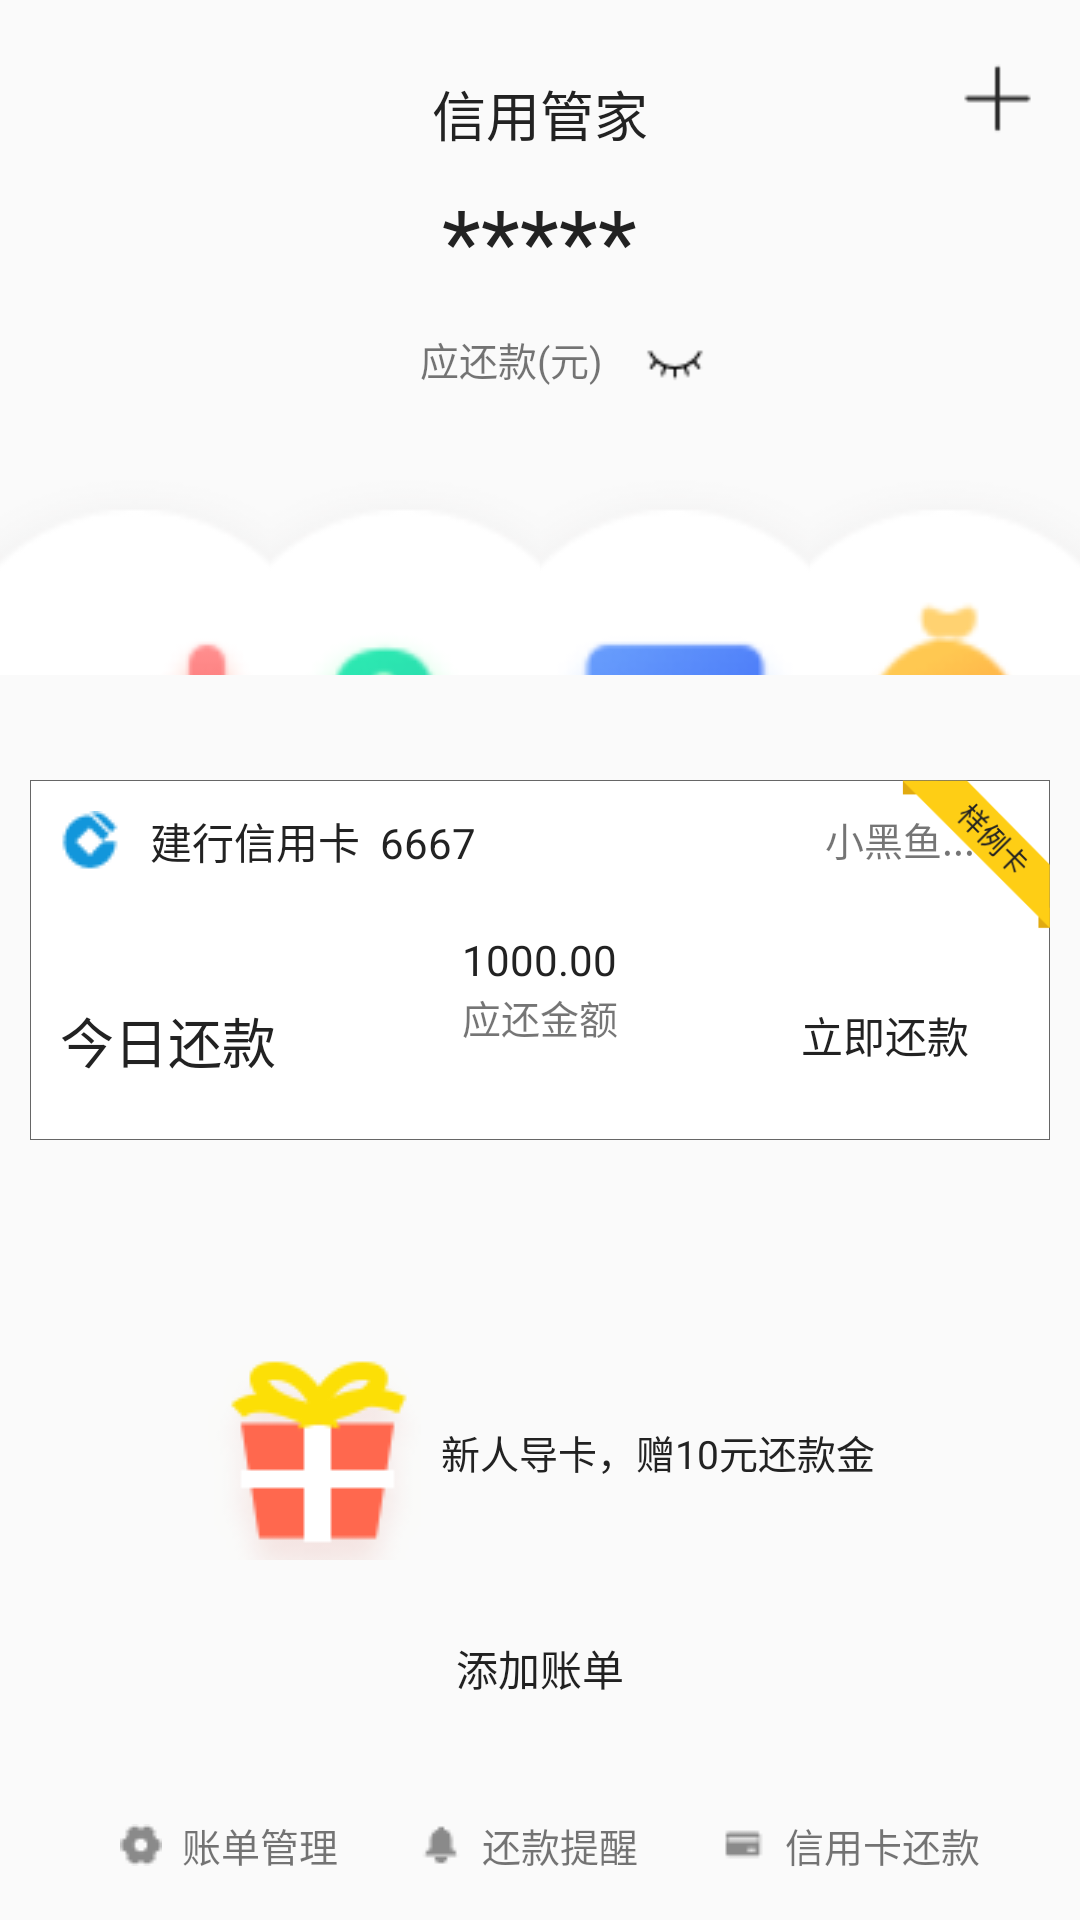

Here is an Android app screen rendered from its layout file. Give the layout XML and the strings, colors and styles it references.
<!-- AndroidManifest.xml: application theme AppTheme -->
<!-- res/layout/fragment_housekeeper_layout.xml -->
<?xml version="1.0" encoding="utf-8"?>
<FrameLayout
    xmlns:android="http://schemas.android.com/apk/res/android"
    xmlns:app="http://schemas.android.com/apk/res-auto"
    android:layout_width="match_parent"
    android:layout_height="match_parent">
    <FrameLayout
        android:background="@drawable/image_keeper_header_bg"
        android:layout_width="match_parent"
        android:layout_height="180dp">
        <TextView
            android:text="信用管家"
            android:textColor="@color/splash_main_title_color"
            android:layout_gravity="center_horizontal"
            android:textSize="18sp"
            android:layout_marginTop="8dp"
            android:gravity="center_vertical"
            android:layout_width="wrap_content"
            android:layout_height="60dp"/>
        <ImageView
            android:id="@+id/iv_keeper_add"
            android:src="@drawable/icon_keeper_add"
            android:layout_gravity="right"
            android:layout_marginRight="15dp"
            android:layout_marginTop="20dp"
            android:scaleType="fitXY"
            android:layout_width="25dp"
            android:layout_height="25dp"/>
        <TextView
            android:id="@+id/tv_keeper_money"
            android:text="*****"
            android:layout_marginTop="50dp"
            android:textColor="@color/splash_main_title_color"
            android:layout_gravity="center_horizontal"
            android:textSize="30sp"
            android:gravity="center_vertical"
            android:layout_width="wrap_content"
            android:layout_height="60dp"/>
        <TextView
            android:text="应还款(元)"
            android:layout_marginTop="110dp"
            android:textSize="13sp"
            android:paddingRight="70dp"
            android:gravity="center_vertical"
            android:layout_marginLeft="140dp"
            android:layout_width="wrap_content"
            android:layout_height="wrap_content"/>
        <ImageView
            android:id="@+id/tv_keeper_show_money"
            android:src="@drawable/icon_close_eyes"
            android:layout_marginTop="110dp"
            android:gravity="center_vertical"
            android:layout_marginLeft="210dp"
            android:layout_width="30dp"
            android:layout_height="20dp"/>
    </FrameLayout>

    <LinearLayout
        android:orientation="horizontal"
        android:layout_marginTop="140dp"
        android:layout_width="match_parent"
        android:layout_height="85dp">
        <TextView
            android:id="@+id/tv_keeper_grid_1"
            android:text="账单总览"
            android:drawableTop="@drawable/icon_keeper_overview"
            android:layout_weight="1"
            android:gravity="center_horizontal|bottom"
            android:layout_width="0dp"
            android:layout_height="match_parent"/>
        <TextView
            android:id="@+id/tv_keeper_grid_2"
            android:text="免息期"
            android:gravity="center_horizontal|bottom"
            android:drawableTop="@drawable/icon_keeper_nofee"
            android:layout_weight="1"
            android:layout_width="0dp"
            android:layout_height="match_parent"/>
        <TextView
            android:id="@+id/tv_keeper_grid_3"
            android:text="办信用卡"
            android:gravity="center_horizontal|bottom"
            android:drawableTop="@drawable/icon_keeper_card"
            android:layout_weight="1"
            android:layout_width="0dp"
            android:layout_height="match_parent"/>
        <TextView
            android:id="@+id/tv_keeper_grid_4"
            android:text="我要贷款"
            android:gravity="center_horizontal|bottom"
            android:drawableTop="@drawable/icon_keeper_loan"
            android:layout_weight="1"
            android:layout_width="0dp"
            android:layout_height="match_parent"/>
    </LinearLayout>


    <RelativeLayout
        android:id="@+id/rl_keeper_card"
        android:layout_width="match_parent"
        android:layout_height="120dp"
        android:layout_gravity="center"
        android:layout_margin="10dp"
        android:background="@drawable/shape_card_view">

        <TextView
            android:layout_width="wrap_content"
            android:layout_height="wrap_content"
            android:layout_marginLeft="10dp"
            android:layout_marginTop="10dp"
            android:drawableLeft="@drawable/icon_construction_bank"
            android:text="   建行信用卡  6667"
            android:textColor="@color/splash_main_title_color"/>

        <TextView
            android:layout_width="wrap_content"
            android:layout_height="wrap_content"
            android:layout_alignParentRight="true"
            android:layout_marginRight="25dp"
            android:layout_marginTop="10dp"
            android:text="小黑鱼..."
            android:textSize="13sp"/>

        <TextView
            android:layout_width="wrap_content"
            android:layout_height="wrap_content"
            android:layout_alignParentBottom="true"
            android:layout_alignParentLeft="true"
            android:layout_marginBottom="20dp"
            android:layout_marginLeft="10dp"
            android:text="今日还款"
            android:textColor="@color/splash_main_title_color"
            android:textSize="18sp"/>

        <TextView
            android:id="@+id/tv_keeper_card_money"
            android:layout_width="wrap_content"
            android:layout_height="wrap_content"
            android:layout_centerInParent="true"
            android:text="1000.00"
            android:textColor="@color/splash_main_title_color"/>

        <TextView
            android:layout_width="wrap_content"
            android:layout_height="wrap_content"
            android:layout_below="@+id/tv_keeper_card_money"
            android:layout_centerHorizontal="true"
            android:text="应还金额"
            android:textSize="13sp"/>

        <TextView
            android:layout_width="80dp"
            android:layout_height="30dp"
            android:layout_alignParentBottom="true"
            android:layout_alignParentRight="true"
            android:layout_marginBottom="20dp"
            android:layout_marginRight="15dp"
            android:background="@drawable/shape_keeper_card_text"
            android:gravity="center"
            android:text="立即还款"
            android:textColor="@color/splash_main_title_color"/>

        <ImageView
            android:layout_width="50dp"
            android:layout_height="50dp"
            android:layout_alignParentRight="true"
            android:layout_alignParentTop="true"
            android:src="@drawable/icon_keeper_bankcard_example"/>
    </RelativeLayout>

    <TextView
        android:id="@+id/tv_keeper_gift"
        android:text="  新人导卡，赠10元还款金"
        android:textColor="@color/splash_main_title_color"
        android:textSize="13sp"
        android:gravity="center"
        android:drawableLeft="@drawable/icon_gift"
        android:layout_gravity="center_horizontal|bottom"
        android:layout_marginBottom="120dp"
        android:layout_width="wrap_content"
        android:layout_height="wrap_content"/>
    <Button
        android:id="@+id/btn_keeper_add_bill"
        android:text="添加账单"
        android:layout_marginLeft="10dp"
        android:layout_marginRight="10dp"
        android:background="@drawable/seletor_btn_general"
        android:layout_gravity="center_horizontal|bottom"
        android:layout_marginBottom="60dp"
        android:layout_width="match_parent"
        android:layout_height="wrap_content"/>
    <LinearLayout
        android:layout_gravity="bottom"
        android:orientation="horizontal"
        android:layout_marginLeft="40dp"
        android:layout_marginRight="20dp"
        android:layout_marginBottom="10dp"
        android:layout_width="match_parent"
        android:layout_height="30dp">
        <TextView
            android:text="  账单管理"
            android:drawableLeft="@drawable/icon_keeper_manager"
            android:textSize="13sp"
            android:layout_width="0dp"
            android:layout_weight="1"
            android:layout_gravity="center_vertical"
            android:layout_height="wrap_content"/>
        <TextView
            android:text="  还款提醒"
            android:drawableLeft="@drawable/icon_keeper_remind"
            android:textSize="13sp"
            android:layout_width="0dp"
            android:layout_weight="1"
            android:layout_gravity="center_vertical"
            android:layout_height="wrap_content"/>
        <TextView
            android:text="  信用卡还款"
            android:drawableLeft="@drawable/icon_keeper_bank_card"
            android:textSize="13sp"
            android:layout_width="0dp"
            android:layout_weight="1"
            android:layout_gravity="center_vertical"
            android:layout_height="wrap_content"/>
    </LinearLayout>
</FrameLayout>
<!-- resources referenced by this layout -->
<resources>
  <color name="splash_main_title_color">#222222</color>
  <!-- drawable icon_close_eyes: png bitmap (drawable, 313 bytes) -->
  <!-- drawable icon_construction_bank: png bitmap (drawable, 527 bytes) -->
  <!-- drawable icon_gift: png bitmap (drawable, 3354 bytes) -->
  <!-- drawable icon_keeper_add: png bitmap (drawable, 269 bytes) -->
  <!-- drawable icon_keeper_bank_card: png bitmap (drawable, 228 bytes) -->
  <!-- drawable icon_keeper_bankcard_example: png bitmap (drawable, 1582 bytes) -->
  <!-- drawable icon_keeper_card: png bitmap (drawable, 12338 bytes) -->
  <!-- drawable icon_keeper_loan: png bitmap (drawable, 13383 bytes) -->
  <!-- drawable icon_keeper_manager: png bitmap (drawable, 325 bytes) -->
  <!-- drawable icon_keeper_nofee: png bitmap (drawable, 14145 bytes) -->
  <!-- drawable icon_keeper_overview: png bitmap (drawable, 11625 bytes) -->
  <!-- drawable icon_keeper_remind: png bitmap (drawable, 274 bytes) -->
  <!-- drawable shape_card_view (drawable) -->
  <?xml version="1.0" encoding="utf-8"?>
  <shape xmlns:android="http://schemas.android.com/apk/res/android">
      <solid android:color="@color/colorWhite"/>
      <stroke
          android:color="@color/colorDivider"
          android:width="0.2dp"/>
  </shape>
  <style name="AppTheme" parent="Theme.AppCompat.Light.NoActionBar">
          
          <item name="colorPrimary">@color/colorPrimary</item>
          <item name="colorPrimaryDark">@color/colorPrimaryDark</item>
          <item name="colorAccent">@color/colorAccent</item>
          
          
          <item name="android:statusBarColor">@color/colorStatue</item>
      </style>
  
      //解决冷启动方案
  <color name="colorWhite">#FFFFFF</color>
  <color name="colorDivider">#666666</color>
  <color name="colorPrimary">#3F51B5</color>
  <color name="colorPrimaryDark">#303F9F</color>
  <color name="colorAccent">#FECD15</color>
  <color name="colorStatue">#fff</color>
</resources>
